The GitHub repository unica-visual-intelligence-lab/WBC-USID contains a labelled image folder "level_5" with 5 categories: basophil, esophil, lymphocyte, monocyte, neutrophil. Examples follow, each with its label.

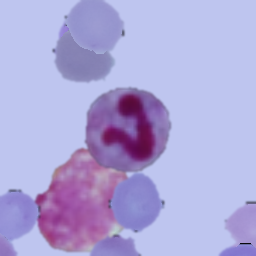
Label: neutrophil

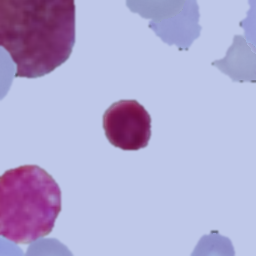
Label: lymphocyte

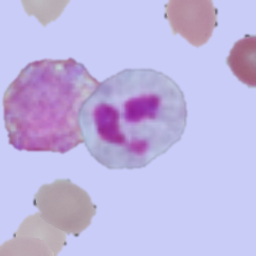
Label: neutrophil

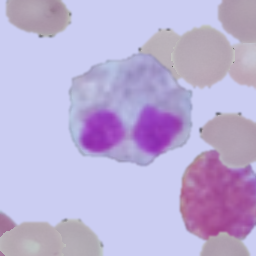
Label: esophil

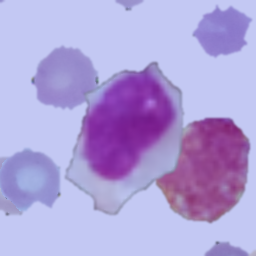
Label: monocyte

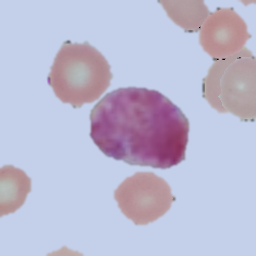
Label: basophil
